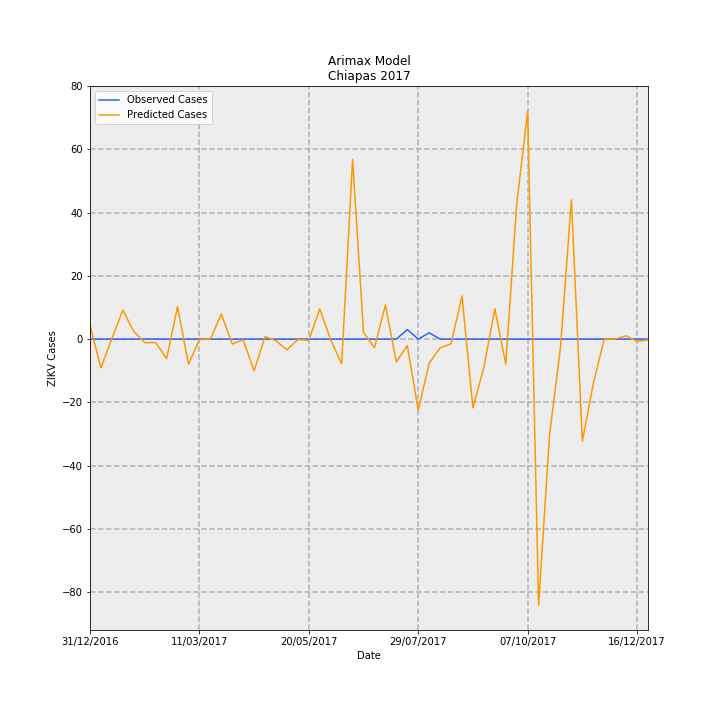

Data behind this chart, as committed beside it:
Date, predictions_incidence, observed_incidence, Predicted Cases, Observed Cases, error
31/12/2016, 0.08315, 0.0, 4.339, 0.0, -4.339
07/01/2017, -0.174, 0.0, -9.081, 0.0, 9.081
14/01/2017, 0.003235, 0.0, 0.1688, 0.0, -0.1688
21/01/2017, 0.1756, 0.0, 9.165, 0.0, -9.165
28/01/2017, 0.04667, 0.0, 2.435, 0.0, -2.435
04/02/2017, -0.02162, 0.0, -1.128, 0.0, 1.128
11/02/2017, -0.02065, 0.0, -1.078, 0.0, 1.078
18/02/2017, -0.1187, 0.0, -6.193, 0.0, 6.193
25/02/2017, 0.1966, 0.0, 10.26, 0.0, -10.26
04/03/2017, -0.1528, 0.0, -7.971, 0.0, 7.971
11/03/2017, -0.003015, 0.0, -0.1573, 0.0, 0.1573
18/03/2017, -0.0005806, 0.0, -0.0303, 0.0, 0.0303
25/03/2017, 0.1523, 0.0, 7.945, 0.0, -7.945
01/04/2017, -0.02933, 0.0, -1.531, 0.0, 1.531
08/04/2017, -0.004533, 0.0, -0.2365, 0.0, 0.2365
15/04/2017, -0.192, 0.0, -10.02, 0.0, 10.02
22/04/2017, 0.01606, 0.0, 0.838, 0.0, -0.838
29/04/2017, -0.0107, 0.0, -0.5584, 0.0, 0.5584
06/05/2017, -0.06513, 0.0, -3.398, 0.0, 3.398
13/05/2017, -0.002333, 0.0, -0.1218, 0.0, 0.1218
20/05/2017, -0.008012, 0.0, -0.4181, 0.0, 0.4181
27/05/2017, 0.1841, 0.0, 9.605, 0.0, -9.605
03/06/2017, -0.005159, 0.0, -0.2692, 0.0, 0.2692
10/06/2017, -0.1502, 0.0, -7.838, 0.0, 7.838
17/06/2017, 1.089, 0.0, 56.83, 0.0, -56.83
24/06/2017, 0.0405, 0.0, 2.113, 0.0, -2.113
01/07/2017, -0.05184, 0.0, -2.705, 0.0, 2.705
08/07/2017, 0.2063, 0.0, 10.76, 0.0, -10.76
15/07/2017, -0.1389, 0.0, -7.25, 0.0, 7.25
22/07/2017, -0.03889, 0.05749, -2.029, 3.0, 5.029
29/07/2017, -0.4315, 0.0, -22.52, 0.0, 22.52
05/08/2017, -0.146, 0.03833, -7.617, 2.0, 9.617
12/08/2017, -0.05308, 0.0, -2.77, 0.0, 2.77
19/08/2017, -0.02793, 0.0, -1.457, 0.0, 1.457
26/08/2017, 0.262, 0.0, 13.67, 0.0, -13.67
02/09/2017, -0.4167, 0.0, -21.74, 0.0, 21.74
09/09/2017, -0.1707, 0.0, -8.905, 0.0, 8.905
16/09/2017, 0.1837, 0.0, 9.584, 0.0, -9.584
23/09/2017, -0.1519, 0.0, -7.927, 0.0, 7.927
30/09/2017, 0.8173, 0.0, 42.65, 0.0, -42.65
07/10/2017, 1.382, 0.0, 72.12, 0.0, -72.12
14/10/2017, -1.614, 0.0, -84.2, 0.0, 84.2
21/10/2017, -0.58, 0.0, -30.27, 0.0, 30.27
28/10/2017, -0.05185, 0.0, -2.705, 0.0, 2.705
04/11/2017, 0.8439, 0.0, 44.03, 0.0, -44.03
11/11/2017, -0.6183, 0.0, -32.26, 0.0, 32.26
18/11/2017, -0.2699, 0.0, -14.08, 0.0, 14.08
25/11/2017, 0.0006781, 0.0, 0.03538, 0.0, -0.03538
02/12/2017, 0.0002457, 0.0, 0.01282, 0.0, -0.01282
09/12/2017, 0.02008, 0.0, 1.048, 0.0, -1.048
16/12/2017, -0.01423, 0.0, -0.7425, 0.0, 0.7425
23/12/2017, -0.005037, 0.0, -0.2628, 0.0, 0.2628
